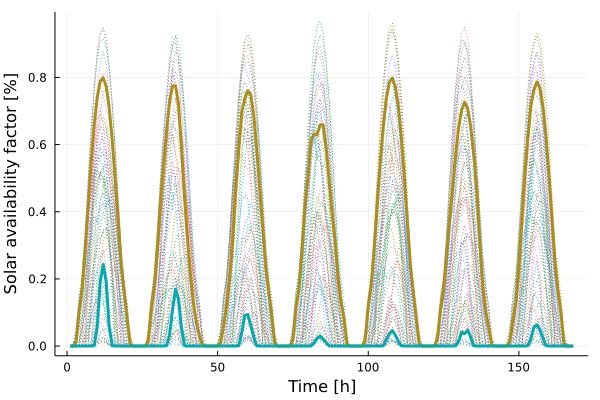

Source data for this figure (header and first rows):
x1, x2
0.0, 0.0
0.0001237, 0.0
0.01318, 0.0
0.104, 0.0
0.1699, 0.0
0.2838, 0.0
0.4121, 0.0
0.5457, 0.0
0.6584, 0.0008008
0.7392, 0.05514
0.7877, 0.1899
0.7991, 0.243
0.7732, 0.1903
0.7085, 0.05707
0.6131, 0.0007634
0.4972, 0.0
0.3706, 0.0
0.2395, 0.0
0.1579, 0.0
0.07613, 0.0
0.001714, 0.0
7.7e-7, 0.0
0.0, 0.0
0.0, 0.0
0.0, 0.0
0.0001707, 0.0
0.01475, 0.0
0.1183, 0.0
0.1818, 0.0
0.2943, 0.0
0.4244, 0.0
0.5392, 0.0
0.6374, 0.0008041
0.7258, 0.03083
0.7742, 0.1066
0.7754, 0.1695
0.7216, 0.1393
0.5856, 0.05408
0.4419, 0.0009983
0.3165, 0.0
0.2084, 0.0
0.124, 0.0
0.06704, 0.0
0.02731, 0.0
0.0015, 0.0
1.45e-6, 0.0
0.0, 0.0
0.0, 0.0
0.0, 0.0
0.0001869, 0.0
0.009752, 0.0
0.06225, 0.0
0.1212, 0.0
0.2013, 0.0
0.3131, 0.0
0.4637, 0.0
0.5832, 0.0009706
0.6983, 0.0399
0.7371, 0.09123
0.7599, 0.09421
... 108 more rows
